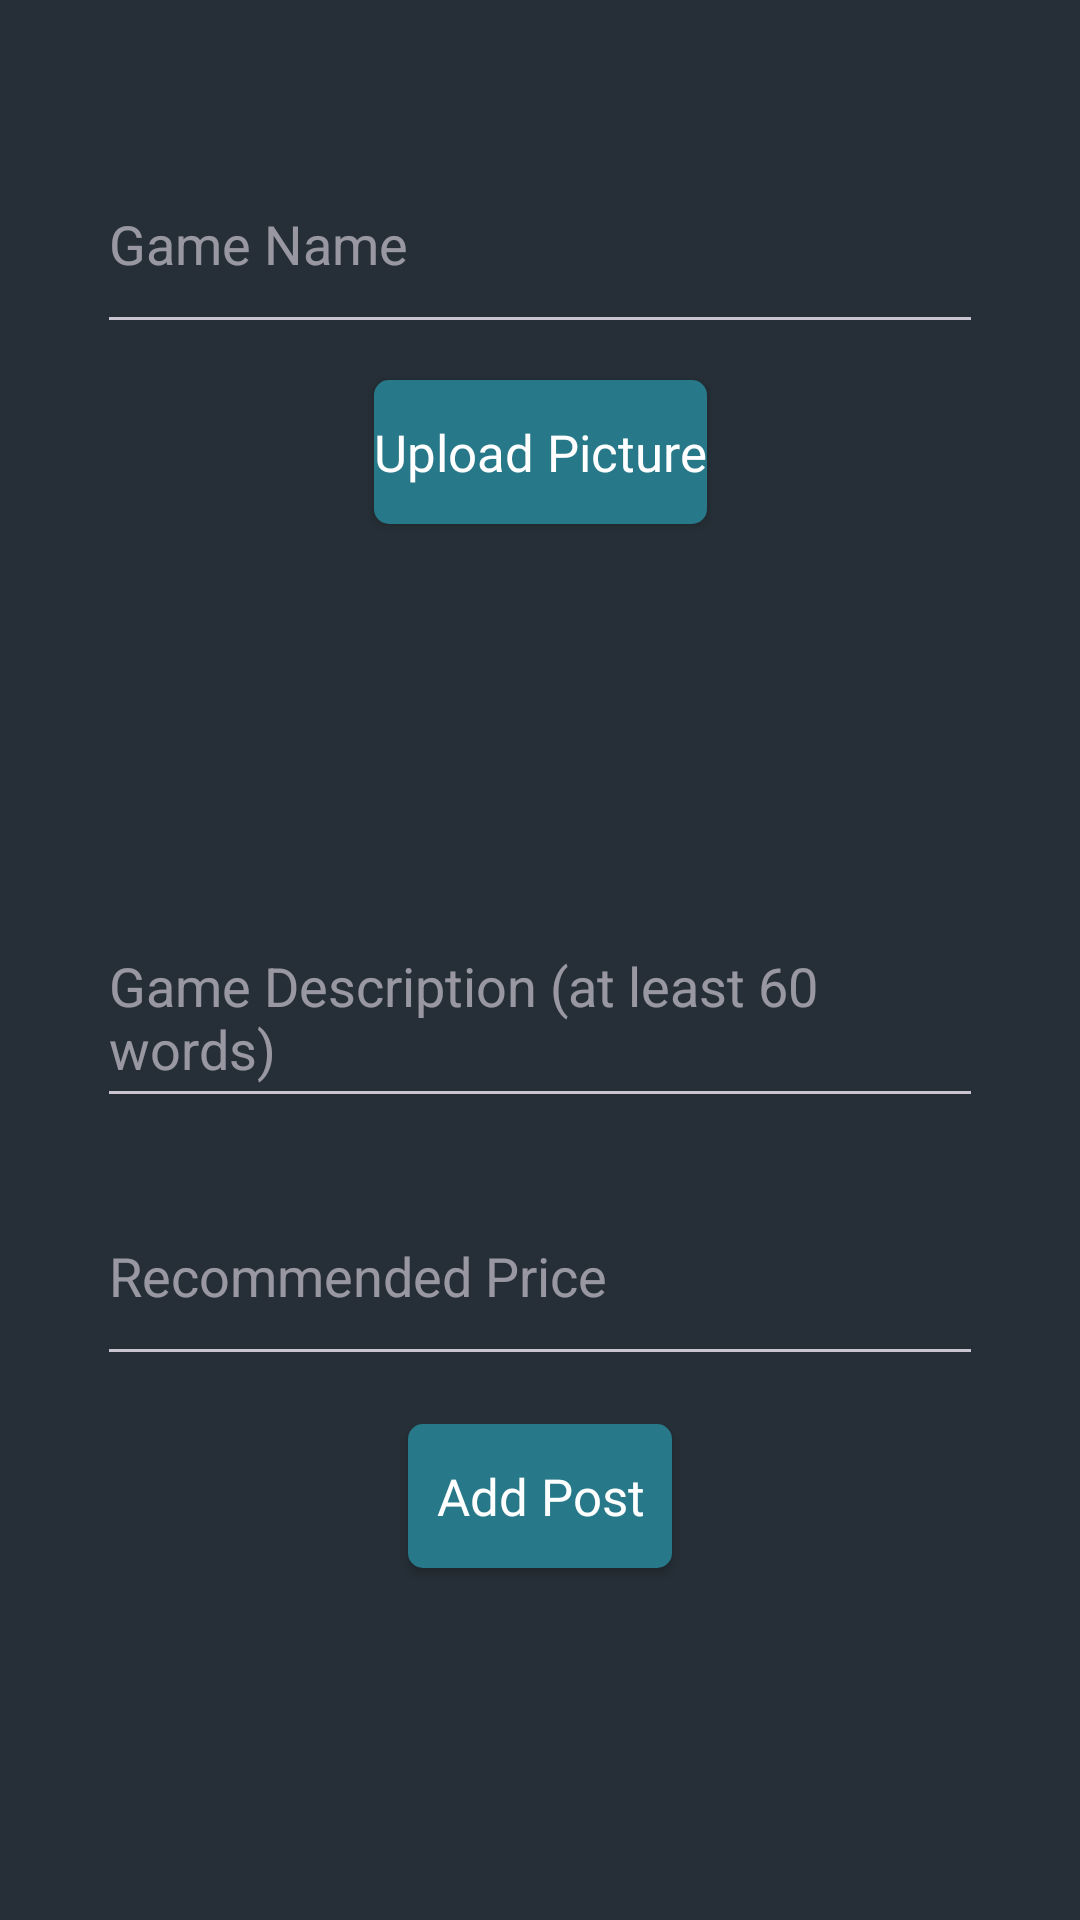

Layout XML and referenced resources for this Android screen:
<!-- AndroidManifest.xml: application theme Theme.HorizonHubAndroidClient -->
<!-- res/layout/fragment_game_post.xml -->
<?xml version="1.0" encoding="utf-8"?>
<androidx.constraintlayout.widget.ConstraintLayout xmlns:android="http://schemas.android.com/apk/res/android"
    xmlns:app="http://schemas.android.com/apk/res-auto"
    xmlns:tools="http://schemas.android.com/tools"
    android:layout_width="match_parent"
    android:layout_height="match_parent">

    <EditText
        android:id="@+id/editTextGameName"
        android:layout_width="0dp"
        android:layout_height="70dp"
        android:hint="@string/game_name"
        android:inputType="text"
        app:layout_constraintEnd_toEndOf="@id/guidelinePageRight"
        app:layout_constraintStart_toStartOf="@id/guidelinePageLeft"
        app:layout_constraintTop_toTopOf="@id/textGuideline"
        android:autofillHints="name" />

    <Button
        android:id="@+id/buttonUploadPicture"
        style="@style/blueButtonStyle"
        android:layout_width="wrap_content"
        android:layout_height="wrap_content"
        android:layout_marginTop="12dp"
        android:text="@string/upload_picture"
        app:layout_constraintEnd_toEndOf="@id/guidelinePageRight"
        app:layout_constraintStart_toStartOf="@id/guidelinePageLeft"
        app:layout_constraintTop_toBottomOf="@+id/editTextGameName" />

    <ImageView
        android:id="@+id/imageViewPickedImage"
        android:layout_width="170dp"
        android:layout_height="96dp"
        android:layout_marginTop="16dp"
        android:layout_marginBottom="16dp"
        android:scaleType="centerCrop"
        app:layout_constraintBottom_toTopOf="@+id/editTextDescription"
        app:layout_constraintEnd_toEndOf="@id/guidelinePageRight"
        app:layout_constraintStart_toStartOf="@id/guidelinePageLeft"
        app:layout_constraintTop_toBottomOf="@+id/buttonUploadPicture"
        android:contentDescription="@string/game_image" />

    
    <EditText
        android:id="@+id/editTextDescription"
        android:layout_width="0dp"
        android:layout_height="70dp"
        android:layout_marginTop="16dp"
        android:hint="@string/game_description"
        android:inputType="textMultiLine"
        android:minLines="5"
        app:layout_constraintEnd_toEndOf="@id/guidelinePageRight"
        app:layout_constraintStart_toStartOf="@id/guidelinePageLeft"
        app:layout_constraintTop_toBottomOf="@+id/imageViewPickedImage" />

    
    <EditText
        android:id="@+id/editTextPrice"
        android:layout_width="0dp"
        android:layout_height="70dp"
        android:layout_marginTop="16dp"
        android:hint="@string/recommended_price"
        android:inputType="numberDecimal"
        app:layout_constraintEnd_toEndOf="@id/guidelinePageRight"
        app:layout_constraintStart_toStartOf="@id/guidelinePageLeft"
        app:layout_constraintTop_toBottomOf="@+id/editTextDescription" />

    
    <Button
        android:id="@+id/buttonAddPost"
        style="@style/blueButtonStyle"
        android:layout_width="wrap_content"
        android:layout_height="wrap_content"
        android:layout_marginTop="16dp"
        android:text="@string/add_post"
        app:layout_constraintEnd_toEndOf="@id/guidelinePageRight"
        app:layout_constraintStart_toStartOf="@id/guidelinePageLeft"
        app:layout_constraintTop_toBottomOf="@+id/editTextPrice" />

    <ProgressBar
        android:id="@+id/progressBar"
        style="?android:attr/progressBarStyle"
        android:layout_width="66dp"
        android:layout_height="53dp"
        app:layout_constraintBottom_toBottomOf="parent"
        android:visibility="gone"
        app:layout_constraintTop_toBottomOf="@+id/buttonAddPost"
        app:layout_constraintEnd_toEndOf="@id/guidelinePageRight"
        app:layout_constraintStart_toStartOf="@id/guidelinePageLeft"
        app:layout_constraintVertical_bias="0.342"
        tools:layout_editor_absoluteX="172dp" />


    <androidx.constraintlayout.widget.Guideline
        android:id="@+id/textGuideline"
        android:layout_width="wrap_content"
        android:layout_height="wrap_content"
        android:orientation="horizontal"
        app:layout_constraintGuide_percent="0.07" />

    <androidx.constraintlayout.widget.Guideline
        android:id="@+id/registerGuideline"
        android:layout_width="wrap_content"
        android:layout_height="wrap_content"
        android:orientation="horizontal"
        app:layout_constraintGuide_percent="0.95" />

    <androidx.constraintlayout.widget.Guideline
        android:id="@+id/guidelinePageLeft"
        android:layout_width="wrap_content"
        android:layout_height="wrap_content"
        android:orientation="vertical"
        app:layout_constraintGuide_percent="0.09" />

    <androidx.constraintlayout.widget.Guideline
        android:id="@+id/guidelinePageRight"
        android:layout_width="wrap_content"
        android:layout_height="wrap_content"
        android:orientation="vertical"
        app:layout_constraintGuide_percent="0.91" />


</androidx.constraintlayout.widget.ConstraintLayout>
<!-- resources referenced by this layout -->
<resources>
  <string name="add_post">Add Post</string>
  <string name="game_description">Game Description (at least 60 words)</string>
  <string name="game_image">Game Image</string>
  <string name="game_name">Game Name</string>
  <string name="recommended_price">Recommended Price</string>
  <string name="upload_picture">Upload Picture</string>
  <style name="blueButtonStyle">
          <item name="android:background">@drawable/blue_background</item>
          <item name="android:fontFamily">@font/poppins_thin</item>
          <item name="android:textColor">@color/white</item>
          <item name="android:textSize">@dimen/h2TextSize</item>
          <item name="android:textAllCaps">false</item>
      </style>
  <style name="Theme.HorizonHubAndroidClient" parent="Base.Theme.HorizonHubAndroidClient" />
  <!-- drawable blue_background (drawable) -->
  <shape xmlns:android="http://schemas.android.com/apk/res/android"
      android:shape="rectangle">
      <solid android:color="@color/primary_dark" />
      <corners android:radius="@dimen/buttonCorners" />
  </shape>
  <color name="white">#FFFFFFFF</color>
  <dimen name="h2TextSize">17sp</dimen>
  <style name="Base.Theme.HorizonHubAndroidClient" parent="Theme.Material3.Dark.NoActionBar">
          <item name="colorPrimary">@color/primary_dark</item>
          <item name="android:windowBackground">@color/background_dark</item>
          <item name="android:colorBackground">@color/background_dark</item>
      </style>
  <color name="primary_dark">#277889</color>
  <dimen name="buttonCorners">5dp</dimen>
  <color name="background_dark">#262f37</color>
</resources>
